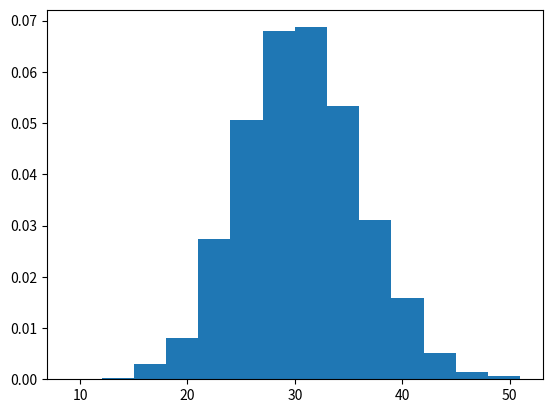

Reproduce this figure in Python.
import numpy as  np
import pandas as pd
import matplotlib.pyplot as plt

x = np.random.poisson(30,10000)

count, bins, ignored = plt.hist(x , 14 , density= True)
plt.show()


